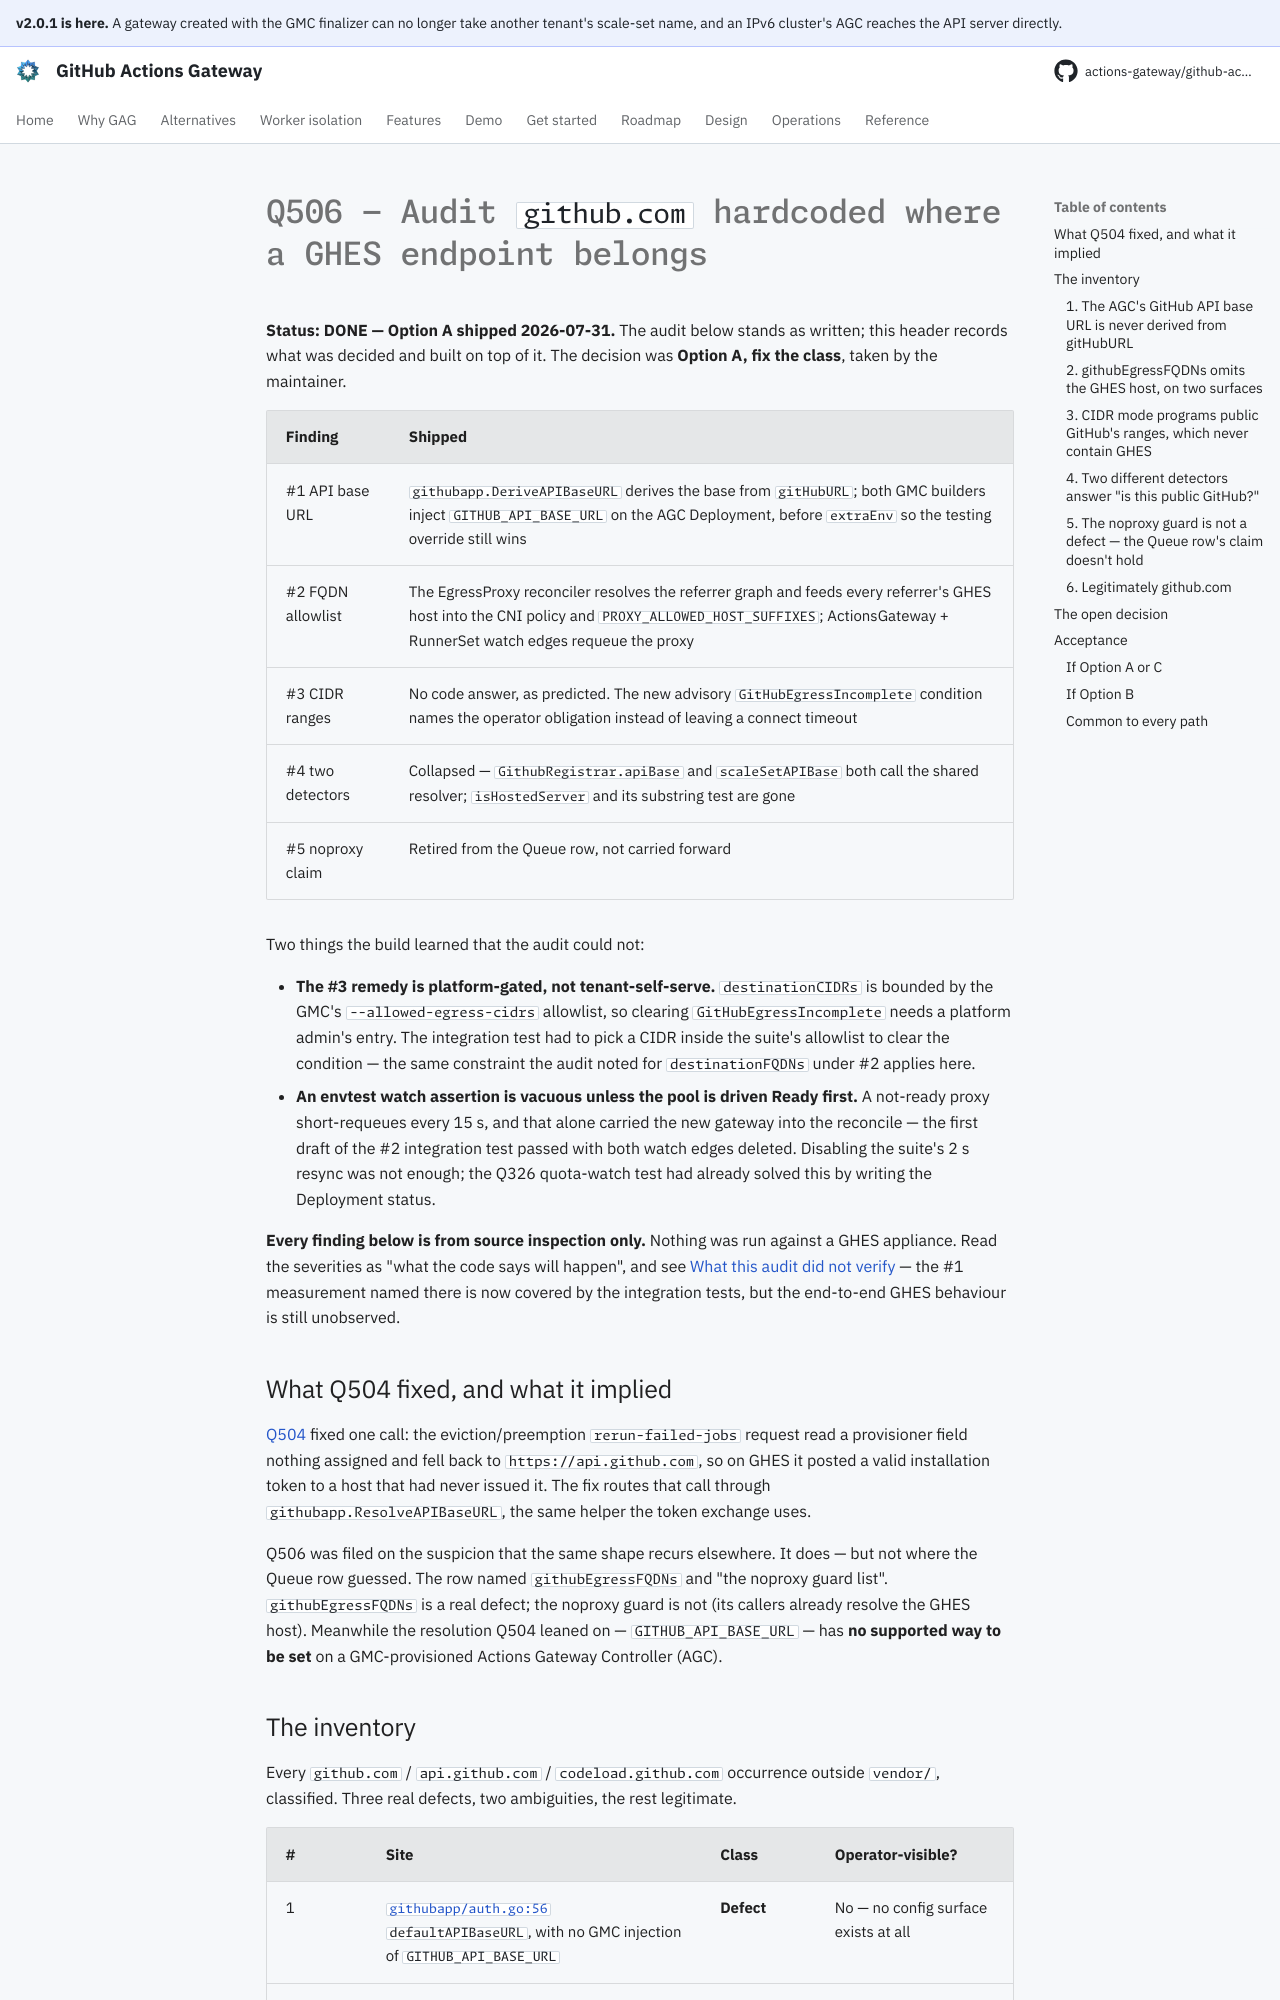

repository: actions-gateway/github-actions-gateway · page: dev/plan/archive/q506-ghes-endpoint-audit/index.html · generator: mkdocs

# Q506 — Audit `github.com` hardcoded where a GHES endpoint belongs

**Status: DONE — Option A shipped 2026-07-31.** The audit below stands as written; this header records what was decided and built on top of it.
The decision was **Option A, fix the class**, taken by the maintainer.

| Finding | Shipped |
|---|---|
| #1 API base URL | `githubapp.DeriveAPIBaseURL` derives the base from `gitHubURL`; both GMC builders inject `GITHUB_API_BASE_URL` on the AGC Deployment, before `extraEnv` so the testing override still wins |
| #2 FQDN allowlist | The EgressProxy reconciler resolves the referrer graph and feeds every referrer's GHES host into the CNI policy and `PROXY_ALLOWED_HOST_SUFFIXES`; ActionsGateway + RunnerSet watch edges requeue the proxy |
| #3 CIDR ranges | No code answer, as predicted. The new advisory `GitHubEgressIncomplete` condition names the operator obligation instead of leaving a connect timeout |
| #4 two detectors | Collapsed — `GithubRegistrar.apiBase` and `scaleSetAPIBase` both call the shared resolver; `isHostedServer` and its substring test are gone |
| #5 noproxy claim | Retired from the Queue row, not carried forward |

Two things the build learned that the audit could not:

- **The #3 remedy is platform-gated, not tenant-self-serve.** `destinationCIDRs` is bounded by the GMC's `--allowed-egress-cidrs` allowlist, so clearing `GitHubEgressIncomplete` needs a platform admin's entry.
  The integration test had to pick a CIDR inside the suite's allowlist to clear the condition — the same constraint the audit noted for `destinationFQDNs` under #2 applies here.
- **An envtest watch assertion is vacuous unless the pool is driven Ready first.** A not-ready proxy short-requeues every 15 s, and that alone carried the new gateway into the reconcile — the first draft of the #2 integration test passed with both watch edges deleted.
  Disabling the suite's 2 s resync was not enough; the Q326 quota-watch test had already solved this by writing the Deployment status.

**Every finding below is from source inspection only.** Nothing was run against a GHES appliance.
Read the severities as "what the code says will happen", and see [What this audit did not verify](#what-this-audit-did-not-verify) — the #1 measurement named there is now covered by the integration tests, but the end-to-end GHES behaviour is still unobserved.

## What Q504 fixed, and what it implied

[Q504](../../operations/upgrade.md#non-breaking-eviction-auto-retry-now-honours-github_api_base_url-it-never-did-on-ghes) fixed one call: the eviction/preemption `rerun-failed-jobs` request read a provisioner field nothing assigned and fell back to `https://api.github.com`, so on GHES it posted a valid installation token to a host that had never issued it.
The fix routes that call through `githubapp.ResolveAPIBaseURL`, the same helper the token exchange uses.

Q506 was filed on the suspicion that the same shape recurs elsewhere.
It does — but not where the Queue row guessed.
The row named `githubEgressFQDNs` and "the noproxy guard list".
`githubEgressFQDNs` is a real defect; the noproxy guard is not (its callers already resolve the GHES host).
Meanwhile the resolution Q504 leaned on — `GITHUB_API_BASE_URL` — has **no supported way to be set** on a GMC-provisioned Actions Gateway Controller (AGC).
